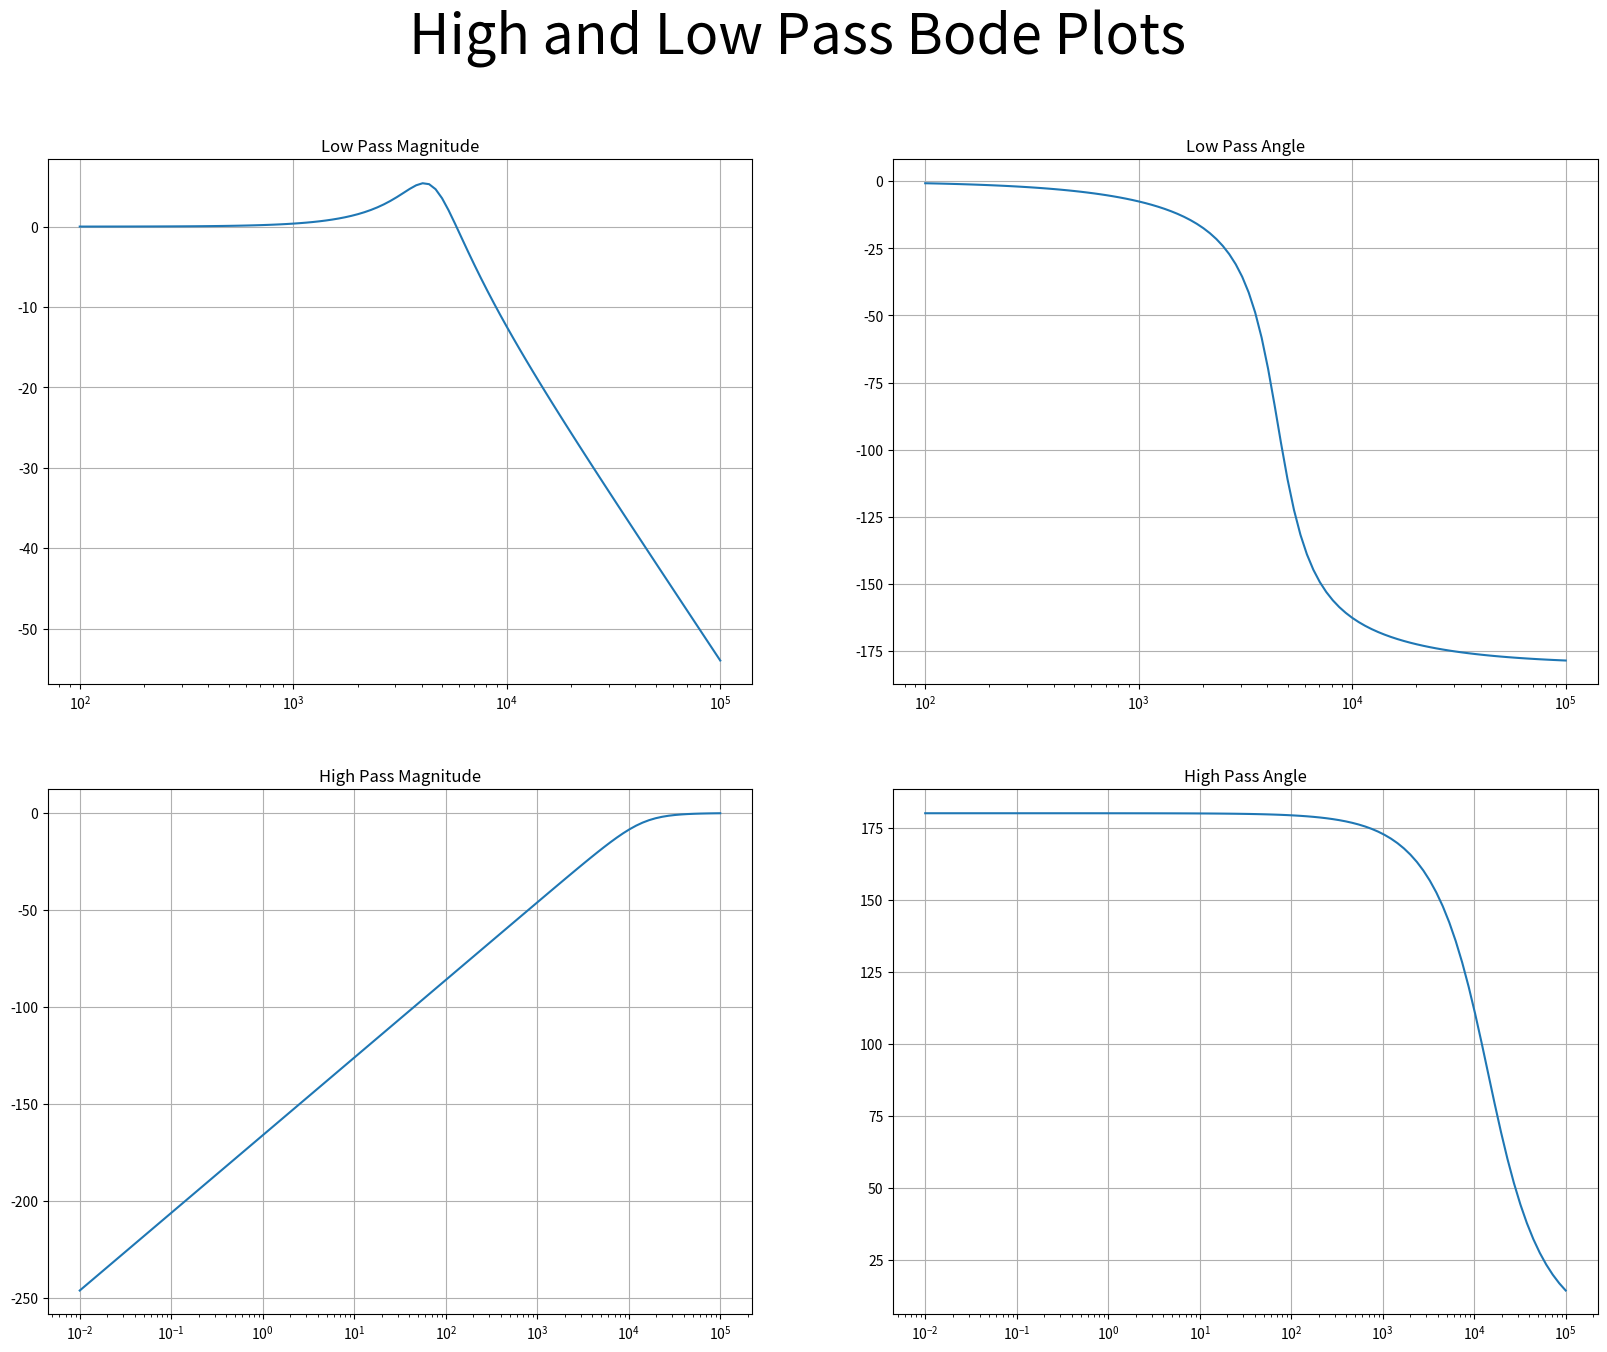

Generate this figure with matplotlib:
from matplotlib import pyplot as plt
from scipy import signal

def main():
        sys = signal.TransferFunction([2e7], [1, 2500, 2e7])
        w, mag, phase = signal.bode(sys)
        fig=plt.figure(figsize=(20,15))
        fig.suptitle("High and Low Pass Bode Plots",fontsize=40)
        plt.subplot(2,2,1)
        plt.semilogx(w, mag)
        plt.grid(True)
        plt.title("Low Pass Magnitude")
        plt.subplot(2,2,2)
        plt.semilogx(w, phase)
        plt.grid(True)
        plt.title("Low Pass Angle")
        
        sys = signal.TransferFunction([1, 0, 0], [1, 25000, 2e8])

        w, mag, phase = signal.bode(sys)
        
        plt.subplot(2,2,3)
        plt.semilogx(w, mag)
        plt.grid(True)
        plt.title("High Pass Magnitude")

        plt.subplot(2,2,4)
        plt.semilogx(w, phase)
        plt.grid(True)
        plt.title("High Pass Angle")      
        plt.savefig("Bode Plot.png")
        plt.show()
        
        
if __name__ == "__main__":
    main()
